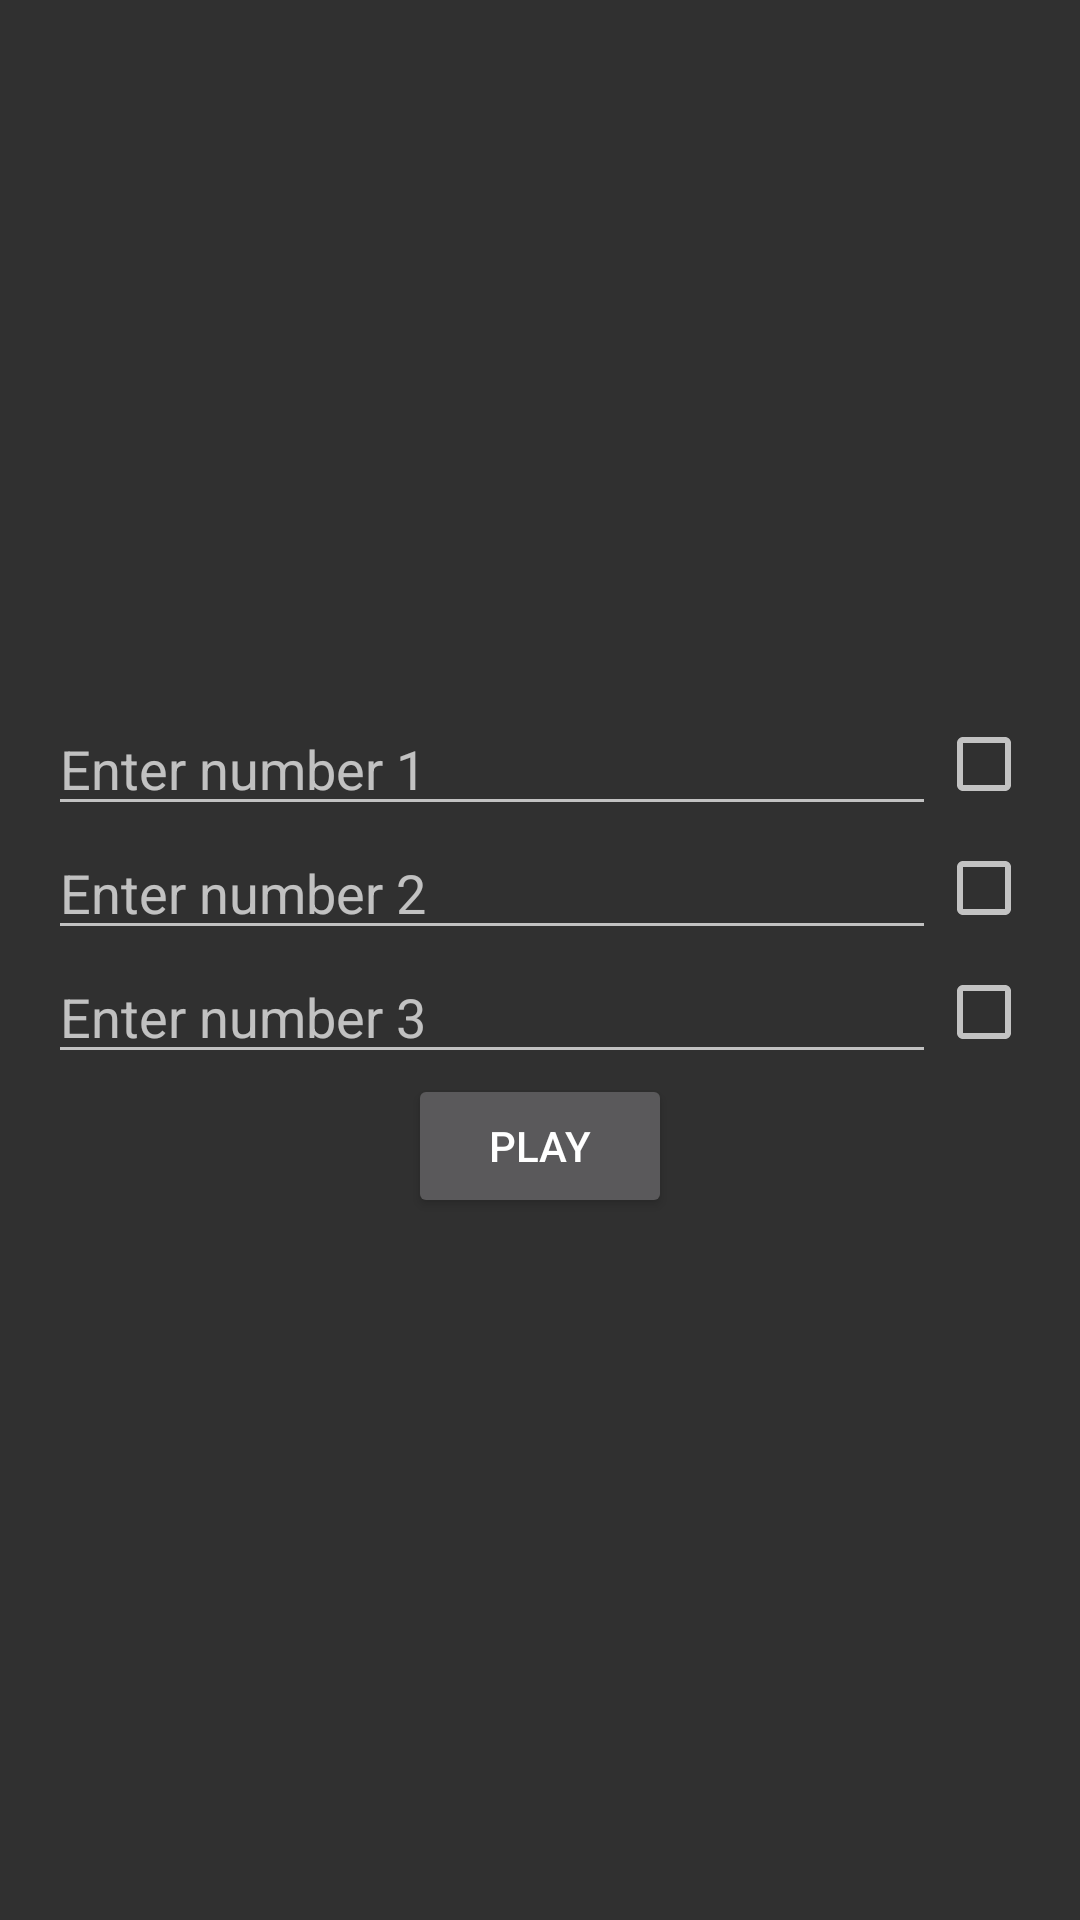

The Android layout XML behind this screen, and the referenced resources:
<!-- AndroidManifest.xml: activity theme Theme.AppCompat -->
<!-- res/layout/activity_practical_test01_var06_main.xml -->
<?xml version="1.0" encoding="utf-8"?>
<LinearLayout
    xmlns:android="http://schemas.android.com/apk/res/android"
    android:layout_width="match_parent"
    android:layout_height="match_parent"
    android:orientation="vertical"
    android:padding="16dp"
    android:gravity="center">

    
    <LinearLayout
        android:layout_width="match_parent"
        android:layout_height="wrap_content"
        android:orientation="horizontal"
        android:gravity="center_vertical">

        <EditText
            android:id="@+id/number1"
            android:layout_width="0dp"
            android:layout_height="wrap_content"
            android:layout_weight="1"
            android:hint="Enter number 1"
            android:inputType="number" />

        <CheckBox
            android:id="@+id/checkBox1"
            android:layout_width="wrap_content"
            android:layout_height="wrap_content" />
    </LinearLayout>

    
    <LinearLayout
        android:layout_width="match_parent"
        android:layout_height="wrap_content"
        android:orientation="horizontal"
        android:gravity="center_vertical">

        <EditText
            android:id="@+id/number2"
            android:layout_width="0dp"
            android:layout_height="wrap_content"
            android:layout_weight="1"
            android:hint="Enter number 2"
            android:inputType="number" />

        <CheckBox
            android:id="@+id/checkBox2"
            android:layout_width="wrap_content"
            android:layout_height="wrap_content" />
    </LinearLayout>

    
    <LinearLayout
        android:layout_width="match_parent"
        android:layout_height="wrap_content"
        android:orientation="horizontal"
        android:gravity="center_vertical">

        <EditText
            android:id="@+id/number3"
            android:layout_width="0dp"
            android:layout_height="wrap_content"
            android:layout_weight="1"
            android:hint="Enter number 3"
            android:inputType="number" />

        <CheckBox
            android:id="@+id/checkBox3"
            android:layout_width="wrap_content"
            android:layout_height="wrap_content" />
    </LinearLayout>

    
    <Button
        android:id="@+id/playButton"
        android:layout_width="wrap_content"
        android:layout_height="wrap_content"
        android:layout_gravity="center_horizontal"
        android:text="Play" />

</LinearLayout>
<!-- resources referenced by this layout -->
<resources>

</resources>
